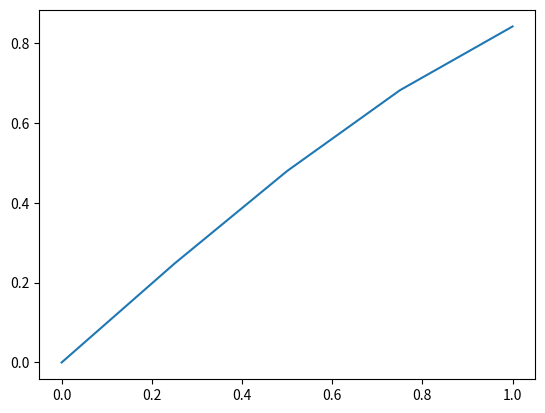

The matplotlib source for this figure:
import numpy as np
import matplotlib.pyplot as plt
import matplotlib.animation as animation

h = 0.25
k = 0.01
x = np.arange(0, 1 + h, h)
t = np.arange(0, 1 + k, k)
n, m = len(x), len(t)
u = np.zeros((n, m))
u[:, 0] = np.sin(x)
r = k / h**2

A = np.diag(2 * np.ones(n)) + np.diag(-1 * np.ones(n - 1), 1) + np.diag(-1 * np.ones(n - 1), -1)
I = np.eye(n)

M = I + r * A

for j in range(m - 1):
    u[1:-1, j + 1] = np.linalg.solve(M[1:-1, 1:-1], u[1:-1, j])

fig, ax = plt.subplots()
line, = ax.plot(x, u[:, 0])

def update(frame):
    line.set_ydata(u[:, frame])
    return line,

ani = animation.FuncAnimation(fig, update, frames=m, interval=100)
plt.show()
